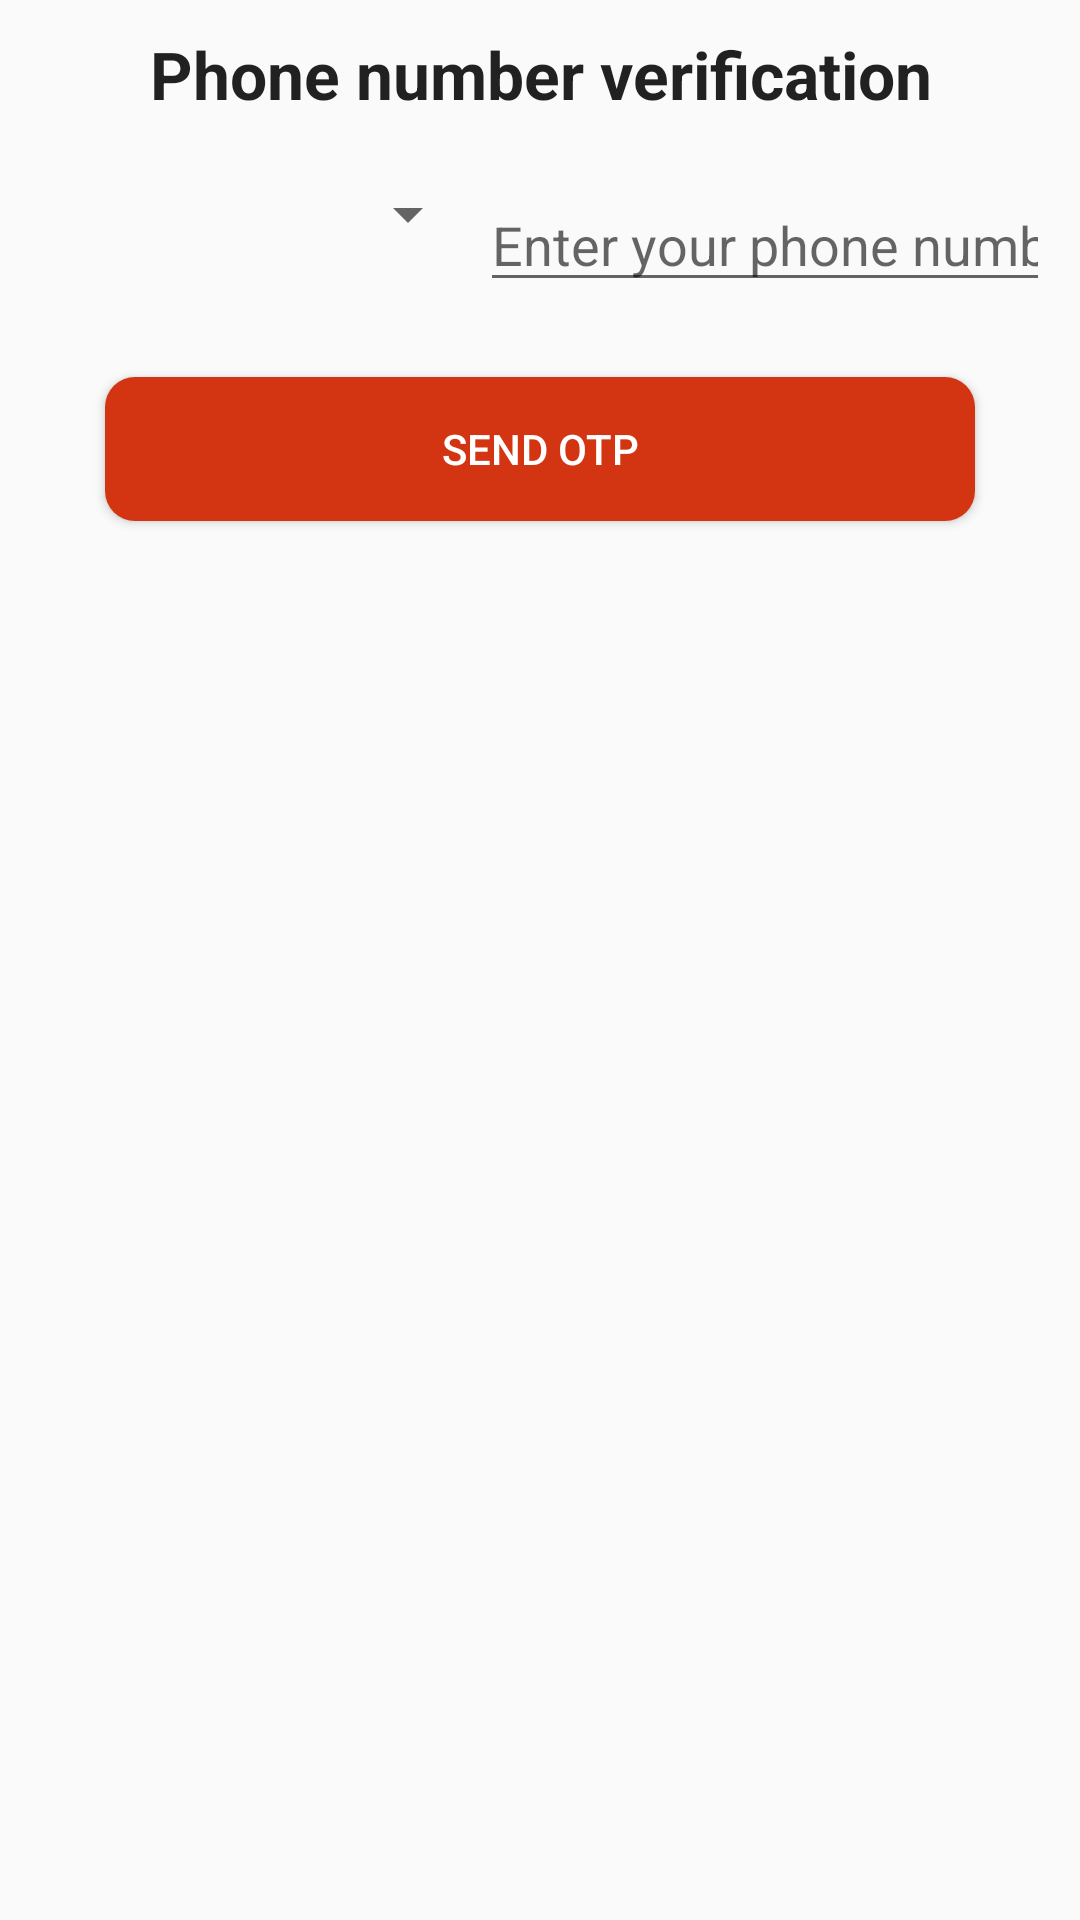

Reconstruct the res/layout file that produces this screen, plus the resources it refers to.
<!-- AndroidManifest.xml: application theme AppTheme -->
<!-- res/layout/fragment_p_no.xml -->
<?xml version="1.0" encoding="UTF-8"?>
<LinearLayout xmlns:android="http://schemas.android.com/apk/res/android"
    android:layout_width="match_parent"
    android:layout_height="wrap_content"
    android:orientation="vertical">

    <TextView
        android:layout_marginTop="10dp"
        android:layout_marginBottom="20dp"
        android:layout_width="match_parent"
        android:layout_height="wrap_content"
        android:gravity="center_horizontal"
        android:text="Phone number verification"
        android:textAppearance="@style/Base.TextAppearance.AppCompat.Large"
        android:textStyle="bold" />


    -

    <LinearLayout
        android:layout_width="match_parent"
        android:layout_height="wrap_content"
        android:orientation="horizontal">

        <Spinner
            android:layout_marginLeft="10dp"
            android:id="@+id/pNoSpinner"
            android:layout_width="150dp"
            android:layout_height="wrap_content" />

        <EditText
            android:layout_marginRight="10dp"
            android:id="@+id/edTxt"
            android:layout_width="match_parent"
            android:layout_height="wrap_content"
            android:hint="Enter your phone number"
            android:inputType="phone" />

    </LinearLayout>

    <Button
        android:layout_marginTop="25dp"
        android:id="@+id/otpButton"
        android:layout_width="match_parent"
        android:layout_marginLeft="35dp"
        android:layout_marginRight="35dp"
        android:layout_height="wrap_content"
        android:layout_gravity="center_horizontal"
        android:text="Send OTP"
        android:textColor="@color/white"
        android:background="@drawable/red_button"/>

    <ProgressBar
        android:id="@+id/pBar"
        android:layout_width="wrap_content"
        android:layout_height="wrap_content"
        android:layout_gravity="center_horizontal"
        android:visibility="invisible" />

</LinearLayout>
<!-- resources referenced by this layout -->
<resources>
  <color name="white">#FFFFFF</color>
  <!-- drawable red_button (drawable) -->
  <shape xmlns:android="http://schemas.android.com/apk/res/android">
      <solid android:color="@color/red"/>
  
      <corners
          android:topLeftRadius="10dp"
          android:topRightRadius="10dp"
          android:bottomLeftRadius="10dp"
          android:bottomRightRadius="10dp"/>
  
  </shape>
  <style name="AppTheme" parent="Theme.AppCompat.Light.NoActionBar">
          
          <item name="colorPrimary">@color/red</item>
          <item name="colorPrimaryDark">@color/red</item>
          <item name="colorAccent">@color/red</item>
          <item name="android:statusBarColor">@android:color/transparent</item>
      </style>
  <color name="red">#D33412</color>
</resources>
